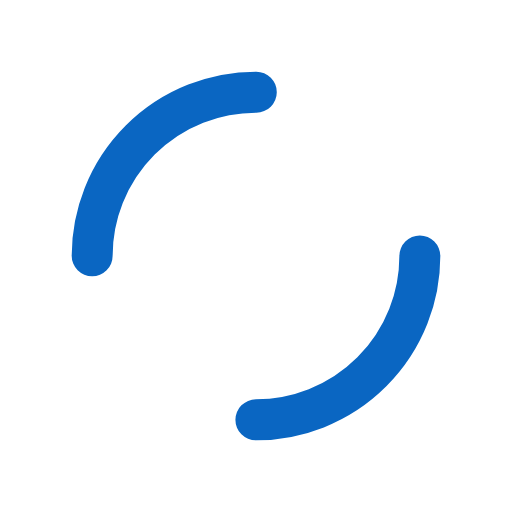
t = 0.00 s
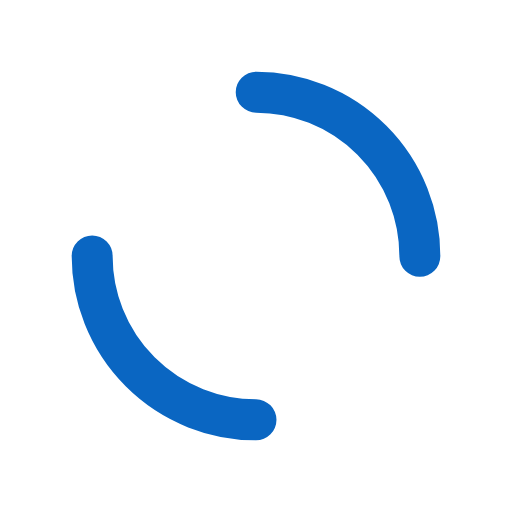
t = 0.25 s
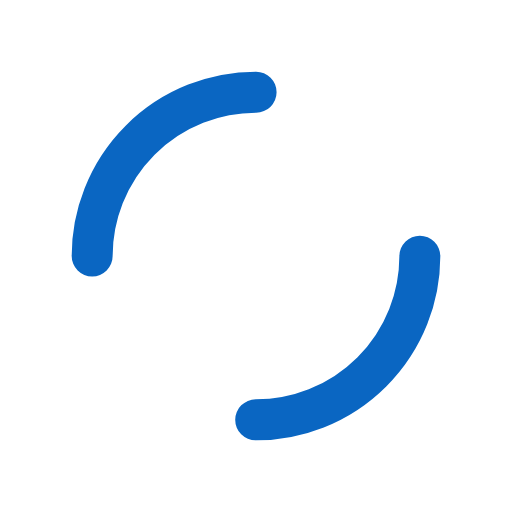
t = 0.50 s
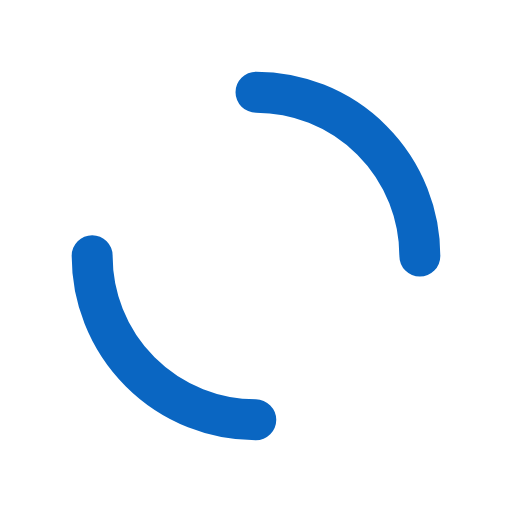
t = 0.75 s

The animated SVG that drew these frames (rendered in a browser with its animation timeline set to each time). Animation: 1 SMIL element (animateTransform=1); one cycle of 1.00 s, repeats indefinitely.

<?xml version="1.0" encoding="utf-8"?>
<svg xmlns="http://www.w3.org/2000/svg" xmlns:xlink="http://www.w3.org/1999/xlink" style="margin: auto; background: rgb(255, 255, 255); display: block; user-select: auto; shape-rendering: auto;" width="200px" height="200px" viewBox="0 0 100 100" preserveAspectRatio="xMidYMid">
	<circle cx="50" cy="50" r="32" stroke-width="8" stroke="#0a66c2" stroke-dasharray="50.26548245743669 50.26548245743669" fill="none" stroke-linecap="round" style="user-select: auto;">
		<animateTransform attributeName="transform" type="rotate" repeatCount="indefinite" dur="1s" keyTimes="0;1" values="0 50 50;360 50 50" style="user-select: auto;">
		</animateTransform>
	</circle>
	<!-- [ldio] generated by https://loading.io/ -->
</svg>
